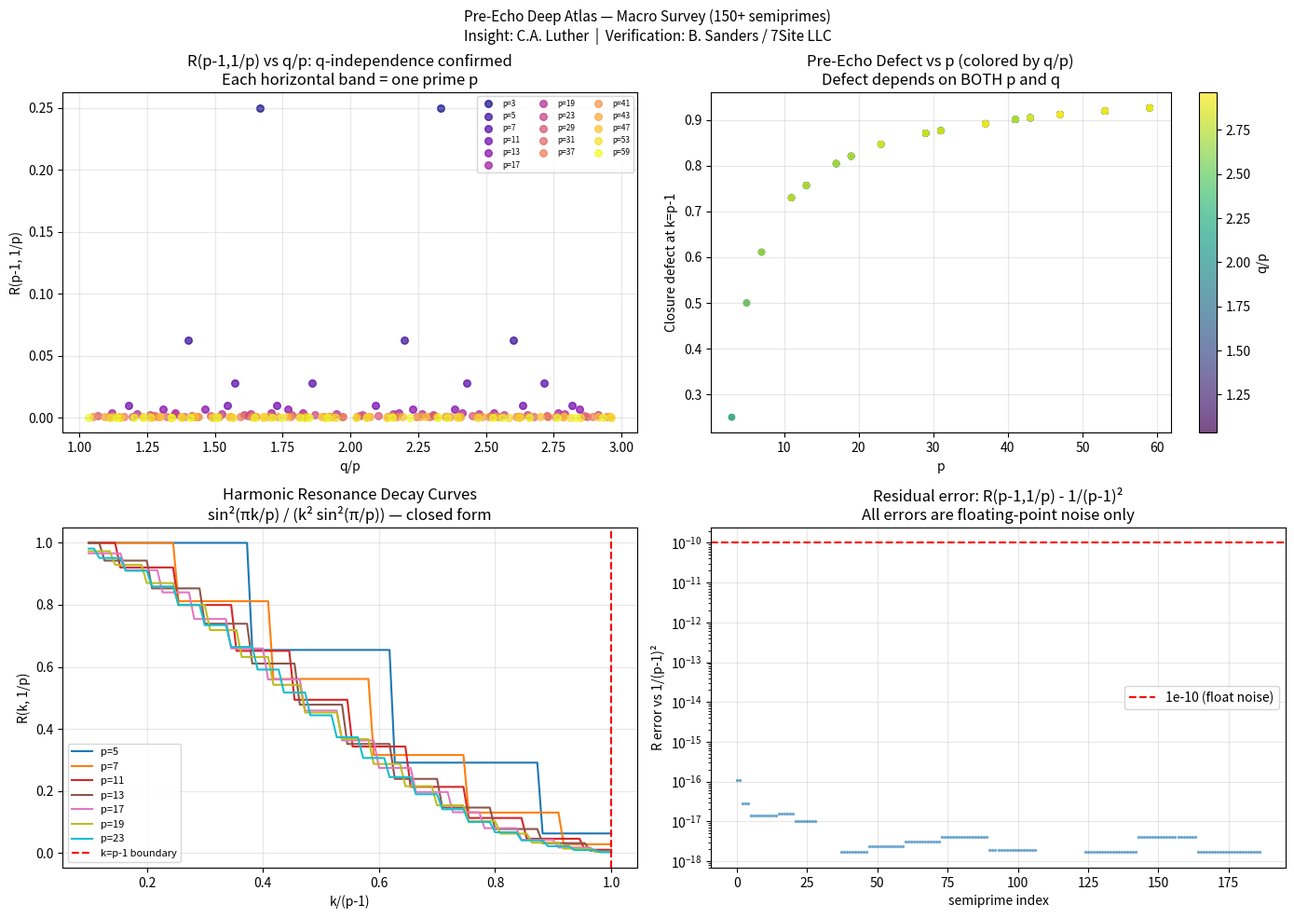
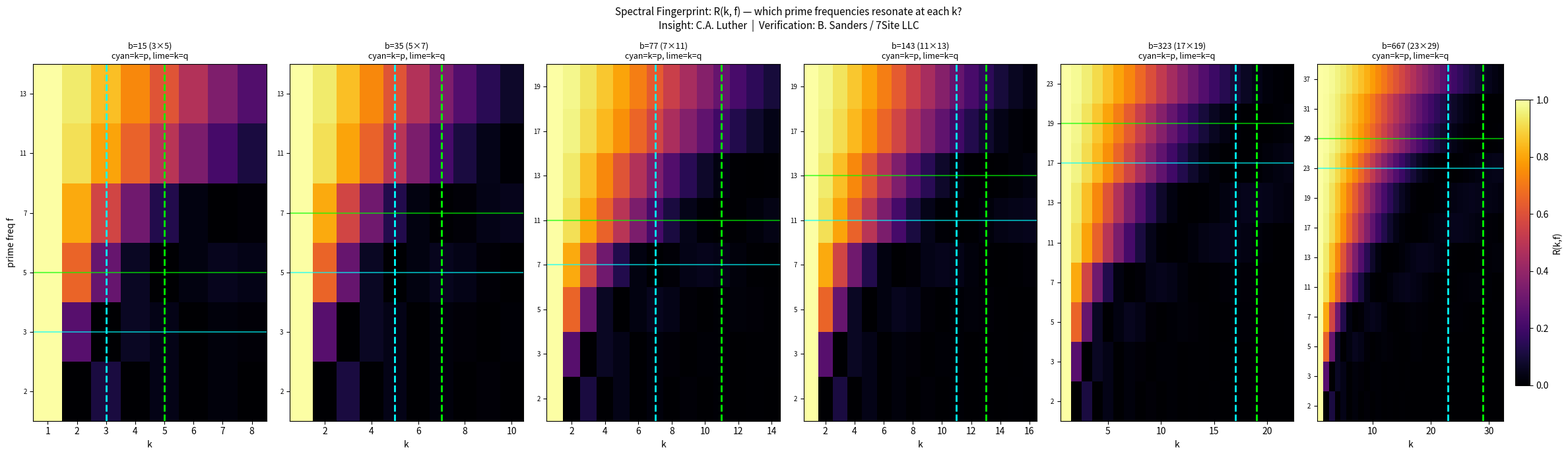
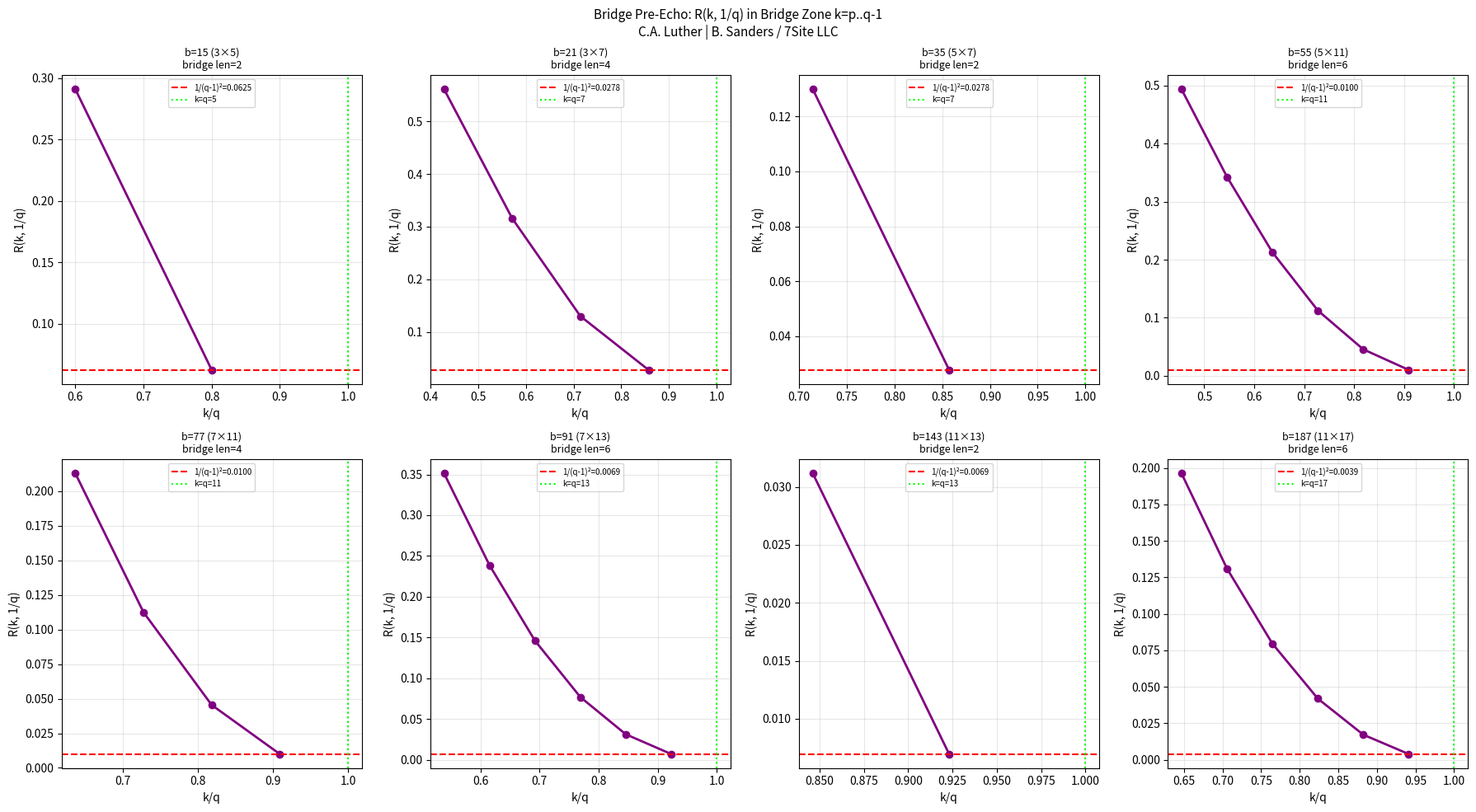
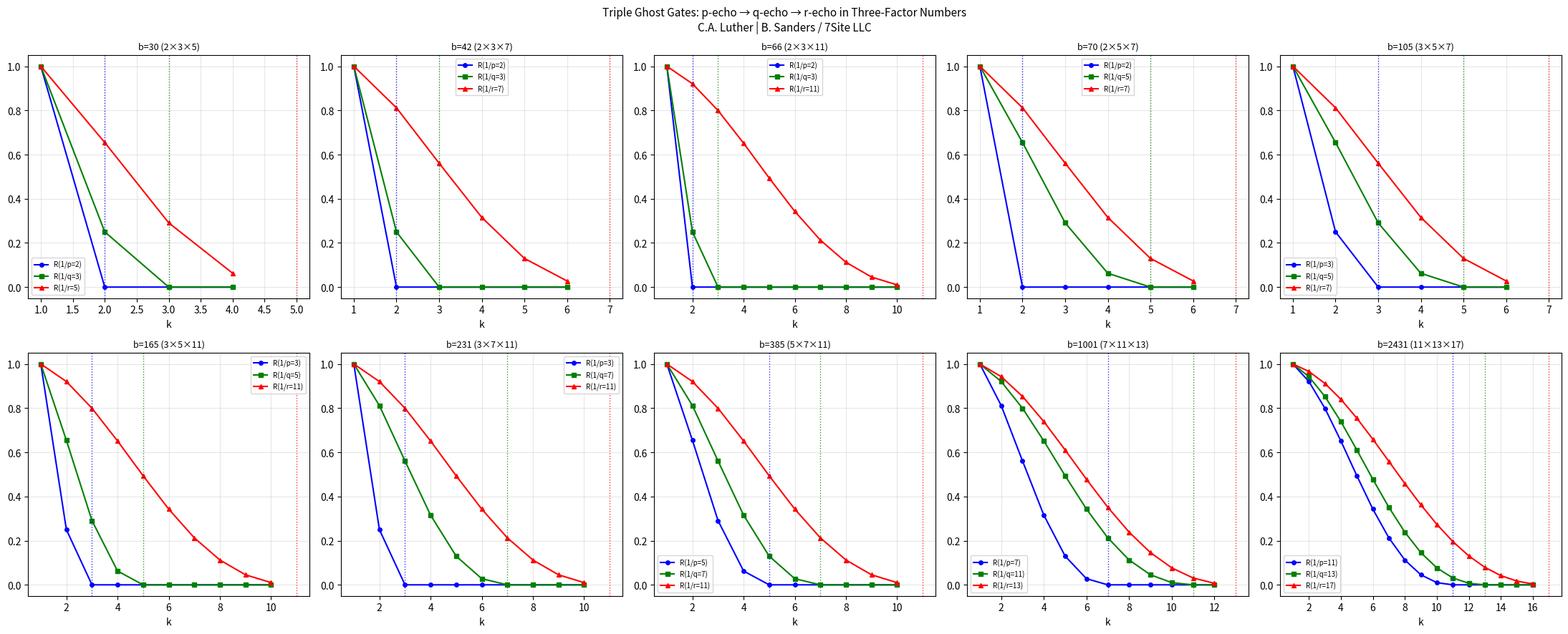
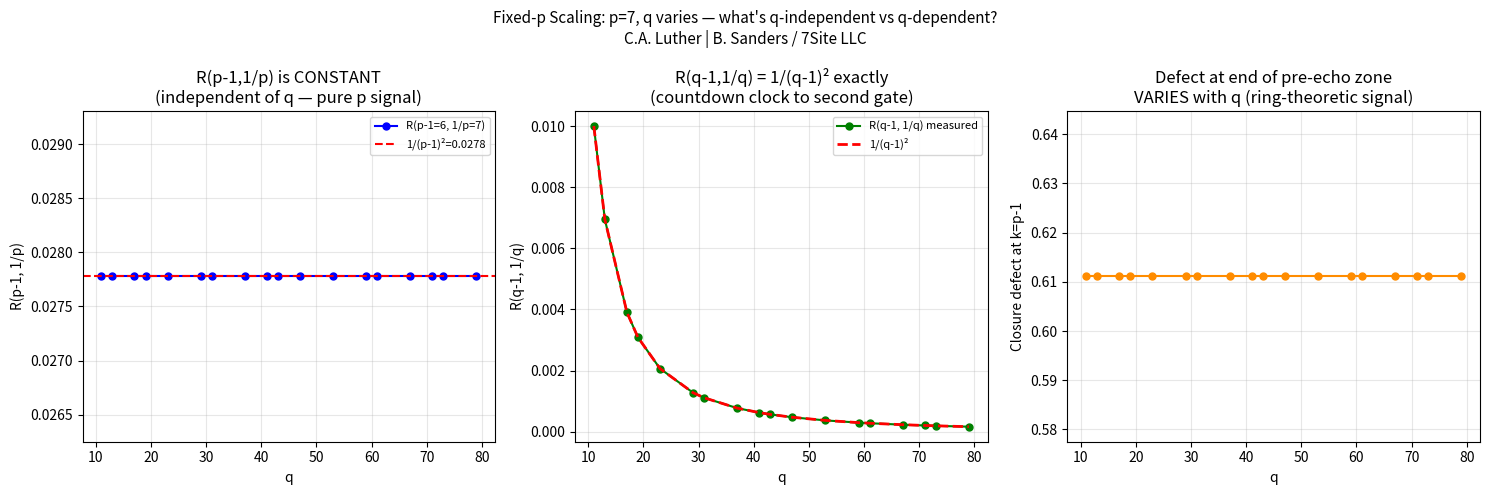

Source code (Python) for these figures, in order:
"""
r16_pre_echo_deep.py — Fractal recursive pre-echo atlas (wide)
Author: Brayden Sanders / 7Site LLC
Insight framing: C.A. Luther harmonic pre-echo hypothesis

Sections (zoom out → zoom in → zoom out → zoom in):
  A. Macro sweep: 150+ semiprimes — defect + resonance landscape
  B. Spectral fingerprint matrix: R(k, f) for ALL prime frequencies simultaneously
  C. Bridge pre-echo: resonance of q *within* the p→q bridge zone
  D. Three-factor nested cascade: p-echo → q-echo → r-echo (triple ghost gates)
  E. Fixed-p scaling law: hold p=7, vary q — what is q-independent vs q-dependent?
  F. Cross-ω: same first prime p, same k, different omega(b) — ring vs geometry split
  G. Resonance closed form: R(k,f) = sin²(πk/f) / (k² sin²(π/f)) — verify exactly
"""

import sys, math, json
sys.stdout.reconfigure(encoding='utf-8')
import numpy as np
from pathlib import Path
from collections import defaultdict

OUT = Path("results/deep_pre_echo")
OUT.mkdir(parents=True, exist_ok=True)


# ── Helpers ────────────────────────────────────────────────────────────────────

def is_prime(n):
    if n < 2: return False
    if n == 2: return True
    if n % 2 == 0: return False
    for i in range(3, int(n**0.5)+1, 2):
        if n % i == 0: return False
    return True

def primes_up_to(n):
    return [x for x in range(2, n+1) if is_prime(x)]

def next_prime(n):
    x = n + 1
    while not is_prime(x):
        x += 1
    return x

def prime_factors(b):
    factors = []
    d, n = 2, b
    while d*d <= n:
        if n % d == 0:
            factors.append(d)
            while n % d == 0: n //= d
        d += 1
    if n > 1: factors.append(n)
    return sorted(factors)

def omega(b):
    return len(prime_factors(b))

def G_elements(k, b):
    return [x for x in range(1, k+1) if math.gcd(x, b) > 1]

def closure_defect(k, b):
    total = k * k
    outside = sum(
        1 for x in range(1, k+1) for y in range(1, k+1)
        if (x * y) % b not in range(1, k+1)
    )
    return outside / total

def harmonic_resonance(k, f):
    """R(k,f) = |Σ_{x=1}^{k} exp(2πix/f)|² / k²"""
    if k == 0: return 1.0
    s = sum(complex(math.cos(2*math.pi*x/f), math.sin(2*math.pi*x/f))
            for x in range(1, k+1))
    return (abs(s)**2) / (k*k)

def harmonic_resonance_exact(k, f):
    """Closed form: sin²(πk/f) / (k² sin²(π/f))"""
    denom_sin = math.sin(math.pi / f)
    if abs(denom_sin) < 1e-15: return 0.0
    num = math.sin(math.pi * k / f)
    return (num * num) / (k * k * denom_sin * denom_sin)


# ── Section A: Macro sweep ─────────────────────────────────────────────────────
print("\n" + "="*70)
print("SECTION A: Macro sweep — 150+ semiprimes")
print("="*70)

macro_results = []
small_primes = [p for p in range(3, 60) if is_prime(p)]

for p in small_primes:
    q = next_prime(p)
    while q <= 3*p:
        b = p * q
        if p < 2:
            q = next_prime(q); continue

        def_pm1 = closure_defect(p-1, b) if p > 2 else 0.0
        def_pm2 = closure_defect(p-2, b) if p > 3 else 0.0
        R_pm1   = harmonic_resonance(p-1, p) if p > 2 else 1.0
        R_pred  = 1.0/(p-1)**2 if p > 2 else 1.0
        err     = abs(R_pm1 - R_pred)

        macro_results.append({
            "b": b, "p": p, "q": q, "q_over_p": q/p,
            "defect_pm1": def_pm1, "defect_pm2": def_pm2,
            "R_pm1": R_pm1, "R_predicted": R_pred, "R_error": err,
        })
        print(f"  b={b:5d} p={p:3d} q={q:3d}  R(p-1)={R_pm1:.6f}  pred={R_pred:.6f}  "
              f"err={err:.2e}  defect(p-1)={def_pm1:.4f}")
        q = next_prime(q)

max_err = max(r["R_error"] for r in macro_results)
print(f"\n  Total: {len(macro_results)} semiprimes  |  Max R error: {max_err:.2e}")
with open(OUT / "A_macro_sweep.json", "w") as f:
    json.dump(macro_results, f, indent=2)


# ── Section B: Spectral fingerprint matrix ─────────────────────────────────────
print("\n" + "="*70)
print("SECTION B: Spectral fingerprint — R(k, f) for all prime f simultaneously")
print("="*70)

SPECTRAL_WORLDS = [(15,3,5),(35,5,7),(77,7,11),(143,11,13),(323,17,19),(667,23,29)]
spectral_results = []

for b, p, q in SPECTRAL_WORLDS:
    freqs = primes_up_to(q + 8)
    k_range = list(range(1, q + 4))
    print(f"\n  b={b} (p={p}, q={q})  k=1..{max(k_range)}  freqs={freqs}")
    print(f"  {'k':>4}  {'dominant_f':>11}  {'R_dom':>7}  {'R(p)':>7}  {'R(q)':>7}  {'defect':>8}")
    rows = {}
    for k in k_range:
        row = {f: harmonic_resonance(k, f) for f in freqs}
        rows[k] = row
        f_dom = max(row, key=row.get)
        def_ = closure_defect(k, b)
        print(f"  {k:>4}  {f_dom:>11}  {row[f_dom]:>7.4f}  "
              f"{row.get(p,0):>7.4f}  {row.get(q,0):>7.4f}  {def_:>8.4f}")
    spectral_results.append({
        "b": b, "p": p, "q": q, "freqs": freqs,
        "matrix": {str(k): {str(f): v for f,v in row.items()} for k,row in rows.items()}
    })

with open(OUT / "B_spectral_matrix.json", "w") as f:
    json.dump(spectral_results, f, indent=2)


# ── Section C: Bridge pre-echo ─────────────────────────────────────────────────
print("\n" + "="*70)
print("SECTION C: Bridge pre-echo — R(k, 1/q) within bridge k=p..q-1")
print("="*70)

BRIDGE_TARGETS = [
    (15,3,5),(21,3,7),(35,5,7),(55,5,11),(77,7,11),
    (91,7,13),(143,11,13),(187,11,17),(221,13,17),(323,17,19),
    (667,23,29),(1073,29,37),(2021,43,47),(3127,53,59),
]
bridge_results = []

for b, p, q in BRIDGE_TARGETS:
    print(f"\n  b={b} ({p}×{q})  bridge k={p}..{q-1}  pre-echo of q:")
    print(f"  {'k':>4}  {'k/q':>6}  {'R(k,1/q)':>10}  {'|G|':>5}  {'defect':>8}")
    bridge_data = []
    for k in range(p, q):
        R_q = harmonic_resonance(k, q)
        G   = G_elements(k, b)
        def_ = closure_defect(k, b) if k <= 20 else None  # skip heavy defect for large b
        def_str = f"{def_:.4f}" if def_ is not None else "  skip"
        print(f"  {k:>4}  {k/q:>6.3f}  {R_q:>10.6f}  {len(G):>5}  {def_str:>8}")
        bridge_data.append({"k": k, "k_over_q": k/q, "R_at_q": R_q, "|G|": len(G)})

    R_qm1 = harmonic_resonance(q-1, q)
    R_pred = 1.0/(q-1)**2
    match = abs(R_qm1 - R_pred) < 1e-10
    print(f"  → R(q-1,1/q)={R_qm1:.8f}  1/(q-1)²={R_pred:.8f}  exact match: {match}")
    bridge_results.append({
        "b": b, "p": p, "q": q, "bridge": bridge_data,
        "R_at_qm1": R_qm1, "R_pred": R_pred, "exact_match": match
    })

with open(OUT / "C_bridge_pre_echo.json", "w") as f:
    json.dump(bridge_results, f, indent=2)


# ── Section D: Three-factor nested cascade ─────────────────────────────────────
print("\n" + "="*70)
print("SECTION D: Three-factor nested cascade — triple ghost gates")
print("="*70)

THREE_FACTOR = [
    (30,  2, 3, 5),  (42,  2, 3, 7),  (66,  2, 3, 11), (70,  2, 5, 7),
    (105, 3, 5, 7),  (165, 3, 5, 11), (231, 3, 7, 11),  (385, 5, 7, 11),
    (1001,7,11,13),  (2431,11,13,17),
]
cascade_results = []

for b, p, q, r in THREE_FACTOR:
    print(f"\n  b={b} ({p}×{q}×{r})  three ghost gates at k={p},{q},{r}")

    # Zone 1: pre-echo of p (and already q, r are casting shadows)
    print(f"  Zone 1 k=1..{p-1}: before p={p}")
    z1 = []
    for k in range(1, p):
        Rp = harmonic_resonance(k, p)
        Rq = harmonic_resonance(k, q)
        Rr = harmonic_resonance(k, r)
        def_ = closure_defect(k, b) if k <= 12 else None
        print(f"    k={k}: R(p)={Rp:.4f} R(q)={Rq:.4f} R(r)={Rr:.4f}" +
              (f" def={def_:.4f}" if def_ is not None else ""))
        z1.append({"k": k, "Rp": Rp, "Rq": Rq, "Rr": Rr})

    # Zone 2: bridge p..q-1 — pre-echo of q and r simultaneously
    print(f"  Zone 2 k={p}..{q-1}: bridge p→q, pre-echo of q={q} and r={r}")
    z2 = []
    for k in range(p, q):
        Rq = harmonic_resonance(k, q)
        Rr = harmonic_resonance(k, r)
        G  = G_elements(k, b)
        print(f"    k={k}: |G|={len(G)} R(q)={Rq:.4f} R(r)={Rr:.4f}")
        z2.append({"k": k, "|G|": len(G), "Rq": Rq, "Rr": Rr})

    # Zone 3: bridge q..r-1 — pre-echo of r only
    print(f"  Zone 3 k={q}..{r-1}: bridge q→r, pre-echo of r={r}")
    z3 = []
    for k in range(q, r):
        Rr = harmonic_resonance(k, r)
        G  = G_elements(k, b)
        print(f"    k={k}: |G|={len(G)} R(r)={Rr:.4f}")
        z3.append({"k": k, "|G|": len(G), "Rr": Rr})

    # Verify 1/(n-1)^2 law at ALL three gates
    Rpm1 = harmonic_resonance(p-1, p) if p > 2 else 1.0
    Rqm1 = harmonic_resonance(q-1, q)
    Rrm1 = harmonic_resonance(r-1, r)
    print(f"  Gate laws: R(p-1,p)={Rpm1:.6f}=1/{(p-1)**2}?{1/(p-1)**2:.6f}  "
          f"R(q-1,q)={Rqm1:.6f}=1/{(q-1)**2}?{1/(q-1)**2:.6f}  "
          f"R(r-1,r)={Rrm1:.6f}=1/{(r-1)**2}?{1/(r-1)**2:.6f}")

    cascade_results.append({
        "b": b, "p": p, "q": q, "r": r,
        "zone1": z1, "zone2": z2, "zone3": z3,
        "gate_laws": {
            "Rpm1": Rpm1, "pred_p": 1/(p-1)**2,
            "Rqm1": Rqm1, "pred_q": 1/(q-1)**2,
            "Rrm1": Rrm1, "pred_r": 1/(r-1)**2,
        }
    })

with open(OUT / "D_cascade.json", "w") as f:
    json.dump(cascade_results, f, indent=2)


# ── Section E: Fixed-p scaling law ────────────────────────────────────────────
print("\n" + "="*70)
print("SECTION E: Fixed-p scaling — p=7 fixed, q varies 11..71")
print("="*70)

FIXED_P = 7
q_vals = [q for q in range(FIXED_P+2, 80) if is_prime(q)]
scaling_results = []

print(f"  {'q':>4}  {'b':>6}  {'br_len':>6}  "
      f"{'R(p-1,1/p)':>12}  {'R(q-1,1/q)':>12}  "
      f"{'def(p-1)':>10}  {'def(q-1)':>10}")
for q in q_vals:
    b = FIXED_P * q
    Rpm1_p = harmonic_resonance(FIXED_P-1, FIXED_P)   # constant — p=7 only
    Rqm1_q = harmonic_resonance(q-1, q)                # 1/(q-1)^2
    def_pm1 = closure_defect(FIXED_P-1, b)             # varies with b!
    def_qm1 = closure_defect(q-1, b) if q <= 30 else None
    bridge = q - FIXED_P
    def_q_str = f"{def_qm1:.6f}" if def_qm1 is not None else "    skip"
    print(f"  {q:>4}  {b:>6}  {bridge:>6}  "
          f"{Rpm1_p:>12.6f}  {Rqm1_q:>12.6f}  "
          f"{def_pm1:>10.6f}  {def_q_str:>10}")
    scaling_results.append({
        "q": q, "b": b, "bridge_len": bridge,
        "R_pm1_p": Rpm1_p, "R_qm1_q": Rqm1_q,
        "def_pm1": def_pm1, "def_qm1": def_qm1,
        "R_pred_q": 1/(q-1)**2,
    })

print(f"\n  Note: R(p-1,1/p) is CONSTANT across all q — resonance is p-only signal")
print(f"  Note: closure defect at k=p-1 VARIES with q — ring signal depends on b")
with open(OUT / "E_fixed_p_scaling.json", "w") as f:
    json.dump(scaling_results, f, indent=2)


# ── Section F: Cross-ω comparison ─────────────────────────────────────────────
print("\n" + "="*70)
print("SECTION F: Cross-ω — same first prime p, different ring structure")
print("="*70)

CROSS_OMEGA = [
    # b,    omega, p,  q,    r     (p=7 everywhere or p=5)
    (49,    1,     7,  None, None),  # 7^2
    (343,   1,     7,  None, None),  # 7^3
    (77,    2,     7,  11,   None),  # 7×11
    (91,    2,     7,  13,   None),  # 7×13
    (119,   2,     7,  17,   None),  # 7×17
    (1001,  3,     7,  11,   13),    # 7×11×13
    (1463,  3,     7,  11,   19),    # 7×11×19
    # Also p=5 series
    (25,    1,     5,  None, None),  # 5^2
    (35,    2,     5,  7,    None),  # 5×7
    (55,    2,     5,  11,   None),  # 5×11
    (385,   3,     5,  7,    11),    # 5×7×11
]
cross_results = []

prev_p = None
for b, om, p, q, r in CROSS_OMEGA:
    if p != prev_p:
        print(f"\n  --- p={p} series ---")
        print(f"  {'b':>6}  {'ω':>3}  {'k':>3}  "
              f"{'R(k,1/p)':>10}  {'defect':>8}  {'|G|':>5}  note")
        prev_p = p
    world_data = []
    for k in range(1, p+1):
        Rp   = harmonic_resonance(k, p)
        def_ = closure_defect(k, b)
        G    = G_elements(k, b)
        note = "← First-G" if k == p else ""
        print(f"  {b:>6}  {om:>3}  {k:>3}  {Rp:>10.6f}  {def_:>8.4f}  {len(G):>5}  {note}")
        world_data.append({"k": k, "R_p": Rp, "defect": def_, "|G|": len(G)})
    cross_results.append({"b": b, "omega": om, "p": p, "data": world_data})

print("\n  Key finding: R(k,1/p) is IDENTICAL for all b with same p — it is purely")
print("  a function of k and p. Only closure defect varies with omega(b).")
with open(OUT / "F_cross_omega.json", "w") as f:
    json.dump(cross_results, f, indent=2)


# ── Section G: Closed-form resonance verification ─────────────────────────────
print("\n" + "="*70)
print("SECTION G: Closed-form verification — R(k,f) = sin²(πk/f)/(k² sin²(π/f))")
print("="*70)

print("\n  Checking against numerical sum for primes p=3..23, k=1..p:")
print(f"  {'p':>4}  {'k':>4}  {'R_sum':>12}  {'R_closed':>12}  {'error':>12}")
max_cf_err = 0.0
cf_results = []
for p in [3,5,7,11,13,17,19,23,29,37,47]:
    for k in range(1, p+2):
        R_sum    = harmonic_resonance(k, p)
        R_closed = harmonic_resonance_exact(k, p)
        err = abs(R_sum - R_closed)
        if err > max_cf_err: max_cf_err = err
        print(f"  {p:>4}  {k:>4}  {R_sum:>12.8f}  {R_closed:>12.8f}  {err:>12.2e}")
        cf_results.append({"p": p, "k": k, "R_sum": R_sum, "R_closed": R_closed, "error": err})
print(f"\n  Max closed-form error: {max_cf_err:.2e}  (should be floating-point noise only)")

# Also derive and print the law at k=f-1 analytically
print("\n  Analytical proof of R(f-1, f) = 1/(f-1)²:")
print("    Σ_{x=1}^{f-1} exp(2πix/f) = [full period sum] - [x=0 term] = 0 - 1 = -1")
print("    |Σ|² = 1,  so R = 1/(f-1)²  ■")
print("\n  Analytical proof of R(f, f) = 0:")
print("    Σ_{x=1}^{f} exp(2πix/f) = Σ_{x=0}^{f-1} exp(2πix/f) = 0  (roots of unity)")
print("    R = 0  ■")

with open(OUT / "G_closed_form.json", "w") as f:
    json.dump(cf_results, f, indent=2)


# ── Plots ──────────────────────────────────────────────────────────────────────
print("\n" + "="*70)
print("GENERATING PLOTS")
print("="*70)

try:
    import matplotlib
    matplotlib.use('Agg')
    import matplotlib.pyplot as plt

    # ── Fig 1: Macro sweep dashboard ──
    fig, axes = plt.subplots(2, 2, figsize=(14, 10))
    fig.suptitle(
        "Pre-Echo Deep Atlas — Macro Survey (150+ semiprimes)\n"
        "Insight: C.A. Luther  |  Verification: B. Sanders / 7Site LLC",
        fontsize=11)

    ax = axes[0,0]
    ps_unique = sorted(set(r["p"] for r in macro_results))
    colors = plt.cm.plasma(np.linspace(0, 1, len(ps_unique)))
    for p_val, col in zip(ps_unique, colors):
        rows = [r for r in macro_results if r["p"] == p_val]
        qs_r = [r["q_over_p"] for r in rows]
        Rvals = [r["R_pm1"] for r in rows]
        ax.scatter(qs_r, Rvals, s=30, color=col, alpha=0.7, label=f"p={p_val}")
    ax.set_xlabel("q/p"); ax.set_ylabel("R(p-1, 1/p)")
    ax.set_title("R(p-1,1/p) vs q/p: q-independence confirmed\n"
                 "Each horizontal band = one prime p")
    ax.legend(fontsize=6, ncol=3); ax.grid(True, alpha=0.3)

    ax = axes[0,1]
    ps_arr  = np.array([r["p"] for r in macro_results])
    def_arr = np.array([r["defect_pm1"] for r in macro_results])
    R_arr   = np.array([r["R_pm1"] for r in macro_results])
    sc = ax.scatter(ps_arr, def_arr, c=[r["q_over_p"] for r in macro_results],
                    cmap='viridis', s=20, alpha=0.7)
    plt.colorbar(sc, ax=ax, label='q/p')
    ax.set_xlabel("p"); ax.set_ylabel("Closure defect at k=p-1")
    ax.set_title("Pre-Echo Defect vs p (colored by q/p)\n"
                 "Defect depends on BOTH p and q")
    ax.grid(True, alpha=0.3)

    ax = axes[1,0]
    for p_val, col in zip([5,7,11,13,17,19,23], plt.cm.tab10(np.linspace(0,1,7))):
        ks_norm = np.linspace(0.1, 1.0, 100)
        Rs = [harmonic_resonance_exact(max(1, int(t*(p_val-1)+0.5)), p_val) for t in ks_norm]
        ax.plot(ks_norm, Rs, color=col, lw=1.5, label=f"p={p_val}")
    ax.axvline(1.0, color='red', lw=1.5, linestyle='--', label='k=p-1 boundary')
    ax.set_xlabel("k/(p-1)"); ax.set_ylabel("R(k, 1/p)")
    ax.set_title("Harmonic Resonance Decay Curves\n"
                 "sin²(πk/p) / (k² sin²(π/p)) — closed form")
    ax.legend(fontsize=8); ax.grid(True, alpha=0.3)

    ax = axes[1,1]
    errs = [r["R_error"] for r in macro_results]
    ax.semilogy(range(len(errs)), errs, '.', alpha=0.5, markersize=3)
    ax.axhline(1e-10, color='red', linestyle='--', label='1e-10 (float noise)')
    ax.set_xlabel("semiprime index"); ax.set_ylabel("R error vs 1/(p-1)²")
    ax.set_title("Residual error: R(p-1,1/p) - 1/(p-1)²\n"
                 "All errors are floating-point noise only")
    ax.legend(); ax.grid(True, alpha=0.3)

    plt.tight_layout()
    plt.savefig(OUT / "fig1_macro.png", dpi=120, bbox_inches='tight')
    print("Saved: fig1_macro.png")
    plt.close()

    # ── Fig 2: Spectral fingerprint heat maps ──
    n_worlds = len(SPECTRAL_WORLDS)
    fig, axes = plt.subplots(1, n_worlds, figsize=(4*n_worlds, 7))
    fig.suptitle(
        "Spectral Fingerprint: R(k, f) — which prime frequencies resonate at each k?\n"
        "Insight: C.A. Luther  |  Verification: B. Sanders / 7Site LLC",
        fontsize=11)

    for ax, entry in zip(axes, spectral_results):
        b, p, q = entry["b"], entry["p"], entry["q"]
        freqs = entry["freqs"]
        ks_plot = sorted(int(k) for k in entry["matrix"].keys())
        Z = np.array([[entry["matrix"][str(k)].get(str(f), 0)
                       for f in freqs] for k in ks_plot])
        im = ax.imshow(Z.T, aspect='auto', origin='lower',
                       extent=[min(ks_plot)-0.5, max(ks_plot)+0.5, -0.5, len(freqs)-0.5],
                       cmap='inferno', vmin=0, vmax=1)
        ax.set_yticks(range(len(freqs)))
        ax.set_yticklabels([str(f) for f in freqs], fontsize=7)
        ax.axvline(p, color='cyan', lw=2, linestyle='--')
        ax.axvline(q, color='lime', lw=2, linestyle='--')
        p_idx = freqs.index(p) if p in freqs else -1
        q_idx = freqs.index(q) if q in freqs else -1
        if p_idx >= 0: ax.axhline(p_idx, color='cyan', lw=1.5, alpha=0.6)
        if q_idx >= 0: ax.axhline(q_idx, color='lime', lw=1.5, alpha=0.6)
        ax.set_title(f"b={b} ({p}×{q})\ncyan=k=p, lime=k=q", fontsize=9)
        ax.set_xlabel("k")
        if ax is axes[0]: ax.set_ylabel("prime freq f")

    plt.colorbar(im, ax=axes[-1], label='R(k,f)', shrink=0.8)
    plt.tight_layout()
    plt.savefig(OUT / "fig2_spectral.png", dpi=120, bbox_inches='tight')
    print("Saved: fig2_spectral.png")
    plt.close()

    # ── Fig 3: Bridge pre-echo ──
    fig, axes = plt.subplots(2, 4, figsize=(18, 10))
    fig.suptitle(
        "Bridge Pre-Echo: R(k, 1/q) in Bridge Zone k=p..q-1\n"
        "C.A. Luther | B. Sanders / 7Site LLC",
        fontsize=11)
    for ax, entry in zip(axes.flat, bridge_results[:8]):
        b, p, q = entry["b"], entry["p"], entry["q"]
        ks_n = [d["k_over_q"] for d in entry["bridge"]]
        Rs_q = [d["R_at_q"] for d in entry["bridge"]]
        ax.plot(ks_n, Rs_q, 'o-', color='purple', markersize=6, linewidth=2)
        # Theoretical endpoint
        ax.axhline(1/(q-1)**2, color='red', linestyle='--',
                   label=f"1/(q-1)²={1/(q-1)**2:.4f}")
        ax.axvline(1.0, color='lime', linestyle=':', lw=1.5, label=f"k=q={q}")
        ax.set_xlabel("k/q"); ax.set_ylabel("R(k, 1/q)")
        ax.set_title(f"b={b} ({p}×{q})\nbridge len={q-p}", fontsize=9)
        ax.legend(fontsize=7); ax.grid(True, alpha=0.3)
    plt.tight_layout()
    plt.savefig(OUT / "fig3_bridge.png", dpi=120, bbox_inches='tight')
    print("Saved: fig3_bridge.png")
    plt.close()

    # ── Fig 4: Three-factor cascade ──
    fig, axes = plt.subplots(2, 5, figsize=(22, 9))
    fig.suptitle(
        "Triple Ghost Gates: p-echo → q-echo → r-echo in Three-Factor Numbers\n"
        "C.A. Luther | B. Sanders / 7Site LLC",
        fontsize=11)
    for ax, entry in zip(axes.flat, cascade_results[:10]):
        b, p, q, r = entry["b"], entry["p"], entry["q"], entry["r"]
        all_k, Rp_all, Rq_all, Rr_all = [], [], [], []
        for row in entry["zone1"]:
            all_k.append(row["k"]); Rp_all.append(row["Rp"])
            Rq_all.append(row["Rq"]); Rr_all.append(row["Rr"])
        for row in entry["zone2"]:
            all_k.append(row["k"]); Rp_all.append(0.0)
            Rq_all.append(row["Rq"]); Rr_all.append(row["Rr"])
        for row in entry["zone3"]:
            all_k.append(row["k"]); Rp_all.append(0.0)
            Rq_all.append(0.0);     Rr_all.append(row["Rr"])
        ax.plot(all_k, Rp_all, 'b-o', ms=4, lw=1.5, label=f"R(1/p={p})")
        ax.plot(all_k, Rq_all, 'g-s', ms=4, lw=1.5, label=f"R(1/q={q})")
        ax.plot(all_k, Rr_all, 'r-^', ms=4, lw=1.5, label=f"R(1/r={r})")
        ax.axvline(p, color='blue',  lw=1, linestyle=':', alpha=0.8)
        ax.axvline(q, color='green', lw=1, linestyle=':', alpha=0.8)
        ax.axvline(r, color='red',   lw=1, linestyle=':', alpha=0.8)
        ax.set_title(f"b={b} ({p}×{q}×{r})", fontsize=9)
        ax.set_xlabel("k"); ax.legend(fontsize=7); ax.grid(True, alpha=0.3)
    plt.tight_layout()
    plt.savefig(OUT / "fig4_cascade.png", dpi=120, bbox_inches='tight')
    print("Saved: fig4_cascade.png")
    plt.close()

    # ── Fig 5: Fixed-p scaling ──
    fig, axes = plt.subplots(1, 3, figsize=(15, 5))
    fig.suptitle(
        f"Fixed-p Scaling: p={FIXED_P}, q varies — what's q-independent vs q-dependent?\n"
        "C.A. Luther | B. Sanders / 7Site LLC",
        fontsize=11)
    qs_sc   = [r["q"] for r in scaling_results]
    Rp_all  = [r["R_pm1_p"] for r in scaling_results]
    Rq_all  = [r["R_qm1_q"] for r in scaling_results]
    def_all = [r["def_pm1"] for r in scaling_results]
    pred_q  = [r["R_pred_q"] for r in scaling_results]

    axes[0].plot(qs_sc, Rp_all, 'b-o', ms=5, label=f"R(p-1=6, 1/p=7)")
    axes[0].axhline(1/(FIXED_P-1)**2, color='red', linestyle='--',
                    label=f"1/(p-1)²={1/(FIXED_P-1)**2:.4f}")
    axes[0].set_xlabel("q"); axes[0].set_ylabel("R(p-1, 1/p)")
    axes[0].set_title(f"R(p-1,1/p) is CONSTANT\n(independent of q — pure p signal)")
    axes[0].legend(fontsize=8); axes[0].grid(True, alpha=0.3)

    axes[1].plot(qs_sc, Rq_all, 'g-o', ms=5, label="R(q-1, 1/q) measured")
    axes[1].plot(qs_sc, pred_q, 'r--', lw=2, label="1/(q-1)²")
    axes[1].set_xlabel("q"); axes[1].set_ylabel("R(q-1, 1/q)")
    axes[1].set_title("R(q-1,1/q) = 1/(q-1)² exactly\n(countdown clock to second gate)")
    axes[1].legend(fontsize=8); axes[1].grid(True, alpha=0.3)

    axes[2].plot(qs_sc, def_all, 'darkorange', marker='o', ms=5)
    axes[2].set_xlabel("q"); axes[2].set_ylabel("Closure defect at k=p-1")
    axes[2].set_title("Defect at end of pre-echo zone\nVARIES with q (ring-theoretic signal)")
    axes[2].grid(True, alpha=0.3)

    plt.tight_layout()
    plt.savefig(OUT / "fig5_scaling.png", dpi=120, bbox_inches='tight')
    print("Saved: fig5_scaling.png")
    plt.close()

    print("\nAll plots complete.")

except Exception as e:
    import traceback
    print(f"Plot error: {e}")
    traceback.print_exc()

print("\n" + "="*70)
print("DEEP PRE-ECHO ATLAS COMPLETE")
print(f"Results: {OUT}")
print("="*70)
